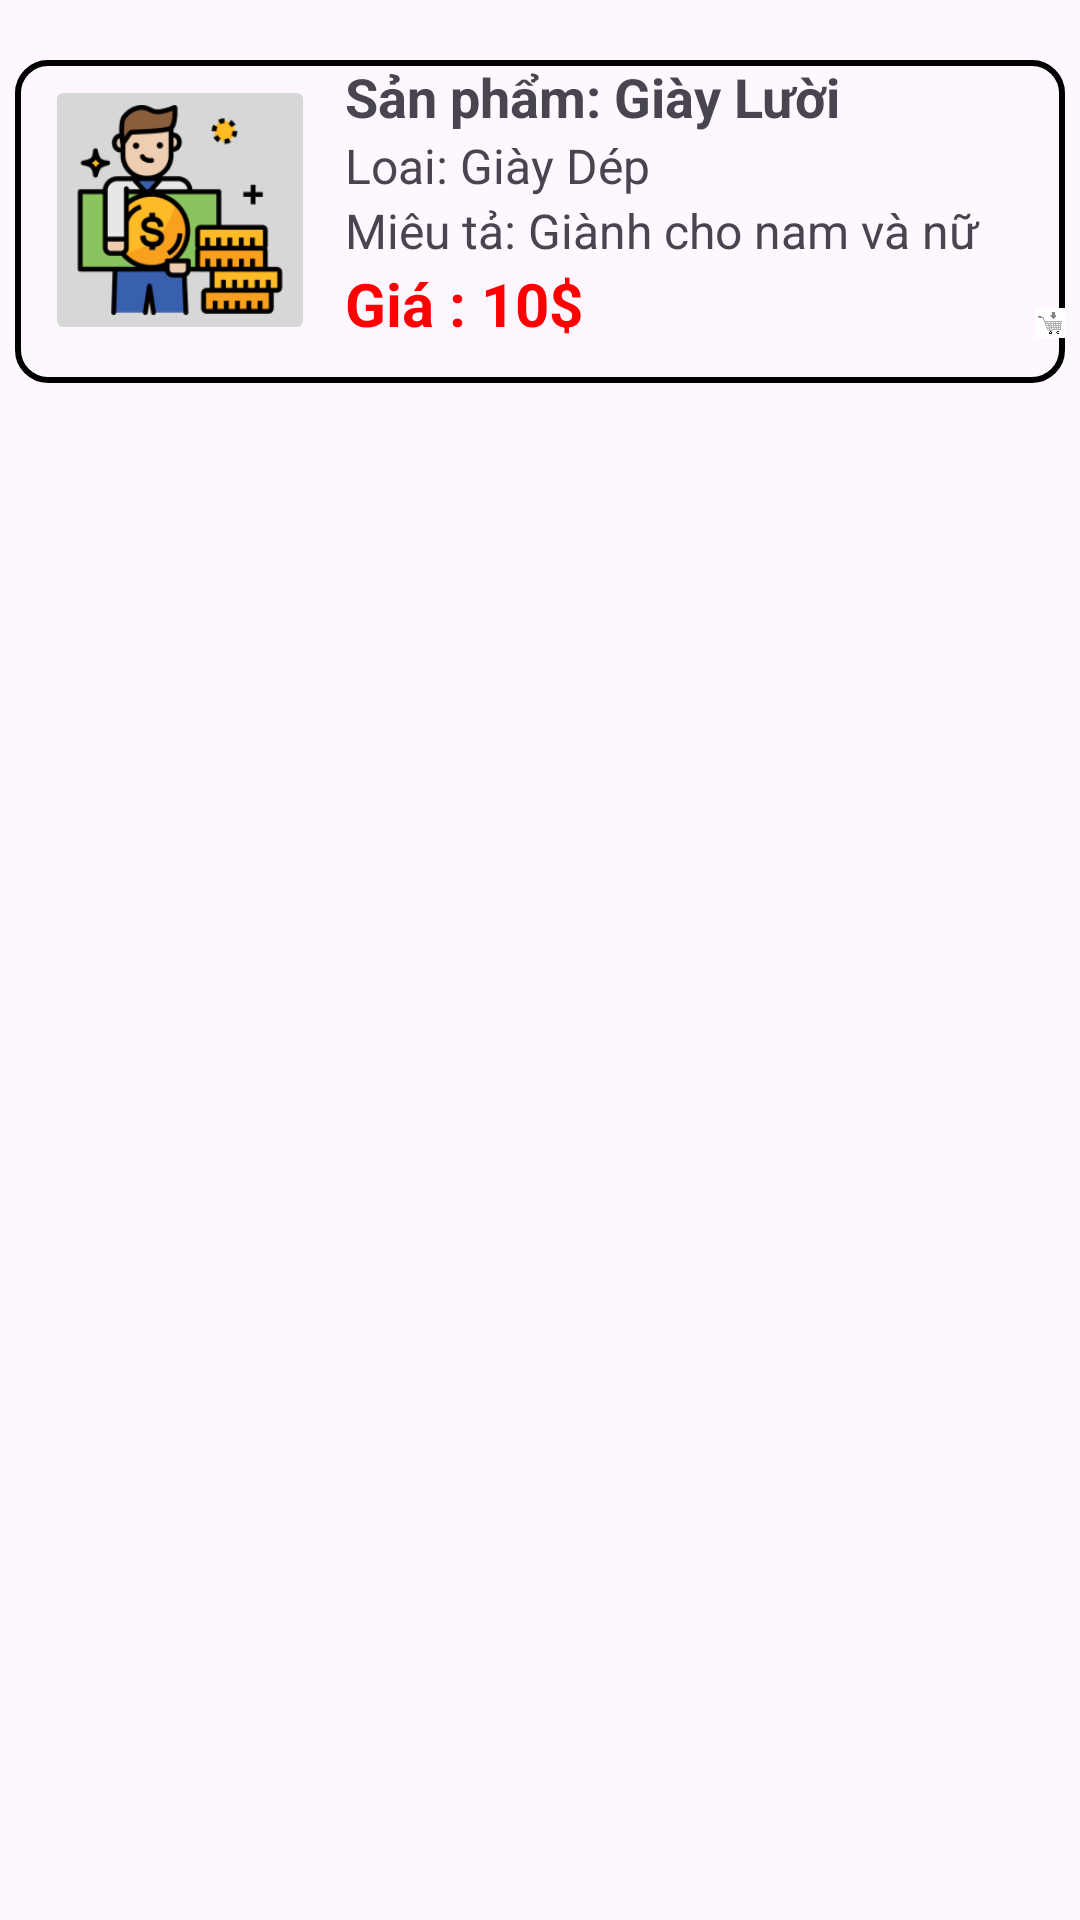

Here is an Android app screen rendered from its layout file. Give the layout XML and the strings, colors and styles it references.
<!-- AndroidManifest.xml: application theme Theme.QuanLySach -->
<!-- res/layout/activity_list_chi_tiet_loai_sp_only.xml -->
<RelativeLayout xmlns:android="http://schemas.android.com/apk/res/android"
    android:layout_width="wrap_content"
    android:layout_height="wrap_content">
    <RelativeLayout
        android:layout_marginTop="20dp"
        android:layout_width="wrap_content"
        android:layout_height="wrap_content"
        android:layout_marginEnd="5dp"
        android:layout_marginStart="5dp"
        android:background="@drawable/round_back_borders">
        <RelativeLayout
            android:id="@+id/rlThongTin1SanPham"
            android:layout_width="wrap_content"
            android:layout_height="wrap_content"
            android:layout_marginStart="5dp">

            
            <RelativeLayout
                android:id="@+id/rlImageButton"
                android:layout_width="100dp"
                android:layout_height="100dp">
                <ImageButton
                    android:id="@+id/imageButtonSanPham"
                    android:layout_width="90dp"
                    android:layout_height="90dp"
                    android:layout_marginStart="5dp"
                    android:layout_marginTop="5dp"
                    android:scaleType="centerCrop"
                    android:onClick="itemClicked"
                    android:src="@drawable/image_menu1"/>
            </RelativeLayout>

        </RelativeLayout>
        <LinearLayout
            android:layout_width="match_parent"
            android:layout_height="wrap_content"
            android:orientation="vertical"
            android:layout_marginStart="110dp">

            <TextView
                android:id="@+id/textViewTenSanPham"
                android:layout_width="match_parent"
                android:layout_height="wrap_content"
                android:text="Sản phẩm: Giày Lười"
                android:textSize="18sp"
                android:textStyle="bold"/>

            <TextView
                android:id="@+id/textViewLoaiSanPham"
                android:layout_width="match_parent"
                android:layout_height="wrap_content"
                android:text="Loai: Giày Dép"
                android:textSize="16sp"/>
            
            <TextView
                android:id="@+id/textViewMieuTaSanPham"
                android:layout_width="match_parent"
                android:layout_height="wrap_content"
                android:text="Miêu tả: Giành cho nam và nữ"
                android:textSize="16sp"/>

            <RelativeLayout
                android:layout_width="wrap_content"
                android:layout_height="wrap_content">
                <TextView
                    android:id="@+id/textViewGiaSanPham"
                    android:layout_width="match_parent"
                    android:layout_height="wrap_content"
                    android:text="Giá : 10$"
                    android:textColor="@color/red"
                    android:textSize="20dp"
                    android:textStyle="bold"/>
                
                <ImageButton
                    android:id="@+id/btnThemVaoGioHang"
                    android:layout_width="40dp"
                    android:layout_height="40dp"
                    android:layout_marginStart="230dp"
                    android:src="@drawable/image_gio_hang_them"
                    android:background="@null"
                    android:scaleType="fitCenter"
                    android:onClick="buttonClicked"/>
            </RelativeLayout>
        </LinearLayout>
    </RelativeLayout>

</RelativeLayout>
<!-- resources referenced by this layout -->
<resources>
  <color name="red">#FF0000</color>
  <!-- drawable image_gio_hang_them: png bitmap (drawable, 3358 bytes) -->
  <!-- drawable image_menu1: png bitmap (drawable, 14450 bytes) -->
  <!-- drawable round_back_borders (drawable) -->
  <shape xmlns:android="http://schemas.android.com/apk/res/android">
      <solid android:color="@android:color/transparent" />
      <stroke
          android:width="2dp"
          android:color="@android:color/black" />
      <corners android:radius="10dp" /> 
  </shape>
  <style name="Theme.QuanLySach" parent="Base.Theme.QuanLySach" />
  <style name="Base.Theme.QuanLySach" parent="Theme.Material3.DayNight.NoActionBar">
          
          
      </style>
</resources>
